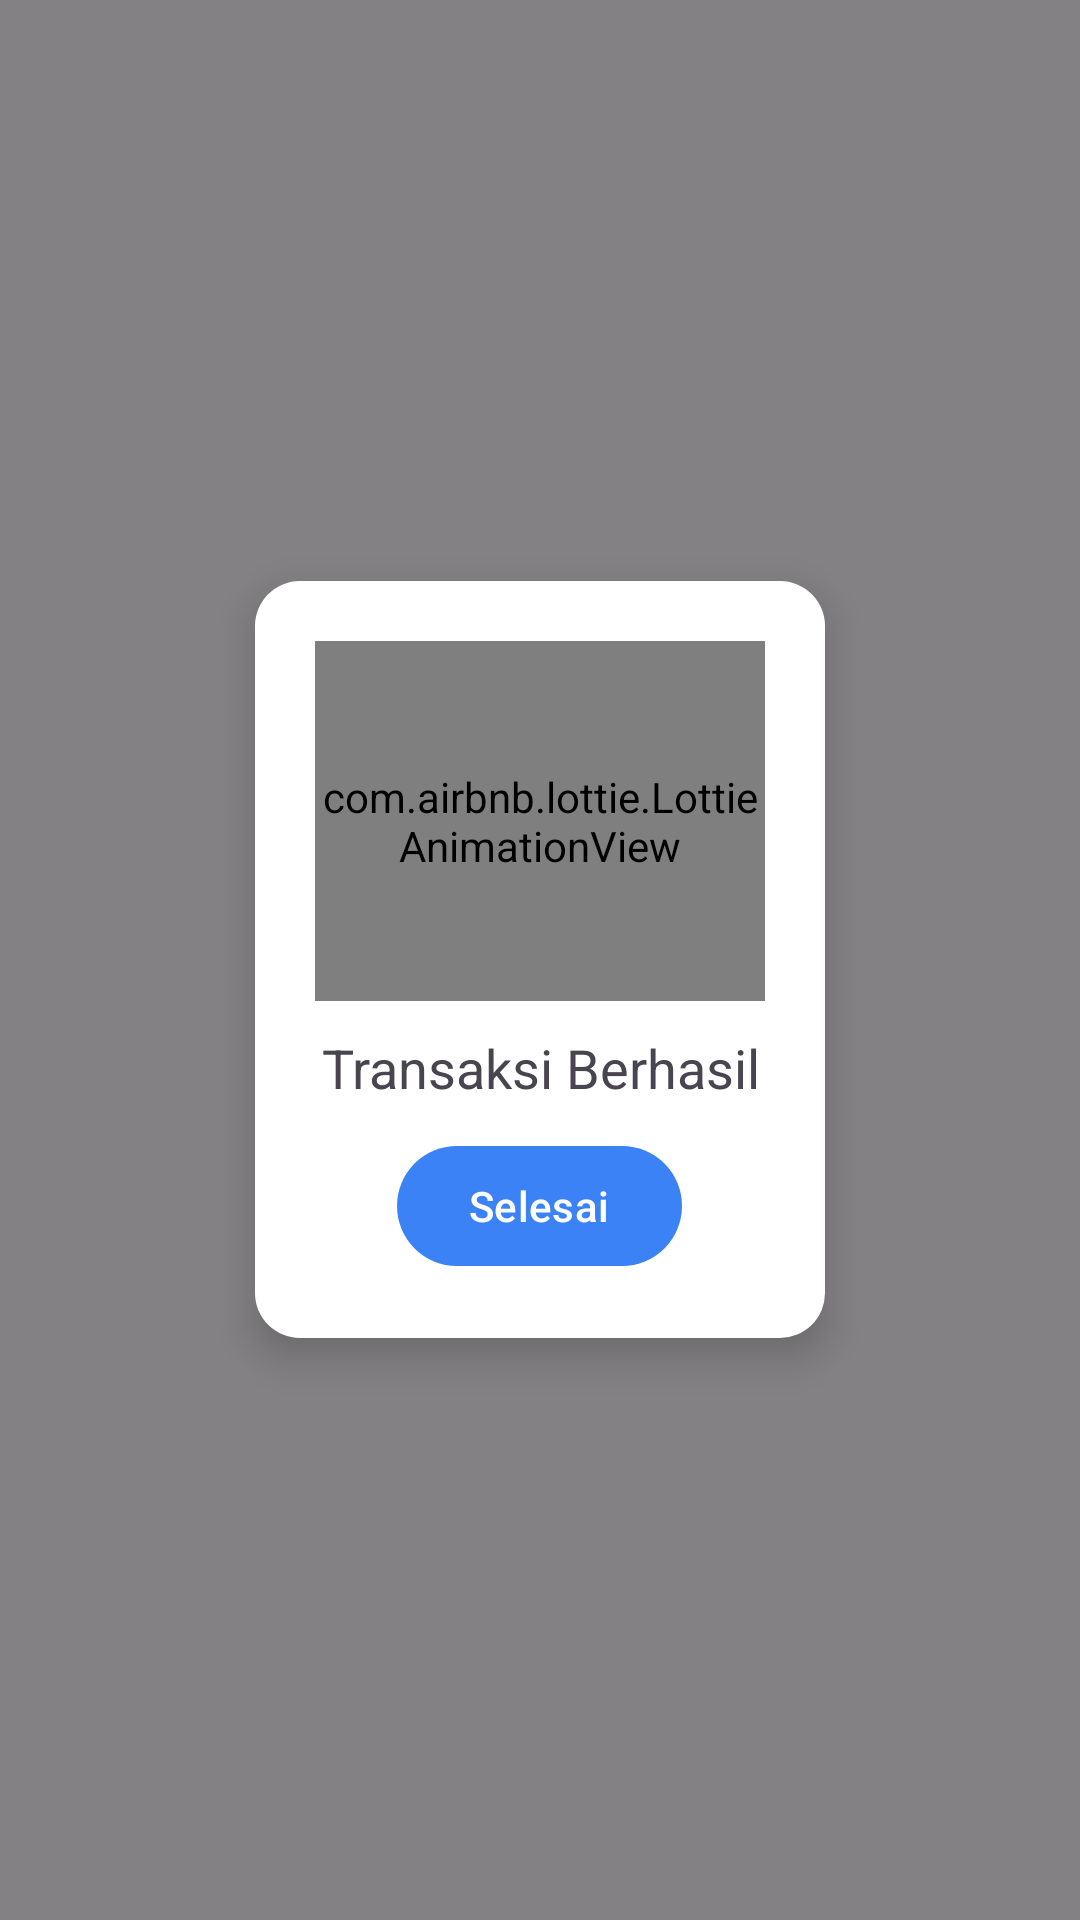

This screen was rendered from an Android layout file. Write that file and the resources it references.
<!-- AndroidManifest.xml: application theme Theme.ClothStore -->
<!-- res/layout/layout_success.xml -->
<?xml version="1.0" encoding="utf-8"?>

<RelativeLayout xmlns:android="http://schemas.android.com/apk/res/android"
    xmlns:app="http://schemas.android.com/apk/res-auto"
    android:gravity="center"
    android:orientation="vertical"
    android:background="#9E393939"
    android:layout_width="match_parent"
    android:layout_height="match_parent">

    <LinearLayout
        android:layout_width="wrap_content"
        android:layout_height="wrap_content"
        android:background="@drawable/shape_rounded_white"
        android:elevation="8dp"
        android:gravity="center"
        android:orientation="vertical"
        android:padding="20dp">

        <com.airbnb.lottie.LottieAnimationView
            android:id="@+id/lottie_sukses"
            android:layout_width="150dp"
            android:layout_height="120dp"
            app:lottie_autoPlay="true"
            app:lottie_loop="false"
            app:lottie_rawRes="@raw/successful" />

        <TextView
            android:layout_width="match_parent"
            android:layout_height="wrap_content"
            android:layout_marginVertical="10dp"
            android:text="Transaksi Berhasil"
            android:textAlignment="center"
            android:textSize="18sp" />

        <com.google.android.material.button.MaterialButton
            android:id="@+id/btn_selesai"
            android:layout_width="wrap_content"
            android:layout_height="wrap_content"
            android:text="Selesai"/>

    </LinearLayout>
</RelativeLayout>
<!-- resources referenced by this layout -->
<resources>
  <!-- drawable shape_rounded_white (drawable) -->
  <?xml version="1.0" encoding="UTF-8"?>
  <shape xmlns:android="http://schemas.android.com/apk/res/android">
      <solid android:color="#ffffffff"/>
  
  
  
      <padding android:left="1dp"
          android:top="1dp"
          android:right="1dp"
          android:bottom="1dp"
          />
  
      <corners android:bottomRightRadius="15dp"
          android:bottomLeftRadius="15dp"
          android:topLeftRadius="15dp"
          android:topRightRadius="15dp"/>
  </shape>
  <style name="Theme.ClothStore" parent="Theme.Material3.DayNight.NoActionBar">
          
          <item name="colorPrimary">@color/blue_500</item>
          <item name="colorPrimaryVariant">@color/blue_700</item>
          <item name="colorOnPrimary">@color/white</item>
          
          <item name="colorSecondary">@color/teal_200</item>
          <item name="colorSecondaryVariant">@color/teal_700</item>
          <item name="colorOnSecondary">@color/black</item>
          
          <item name="android:statusBarColor" tools:targetApi="l">?attr/colorPrimaryVariant</item>
          
          <item name="android:forceDarkAllowed" tools:targetApi="q">false</item>
      </style>
  <color name="blue_500">#3b82f6</color>
  <color name="blue_700">#1d4ed8</color>
  <color name="white">#FFFFFFFF</color>
  <color name="teal_200">#FF03DAC5</color>
  <color name="teal_700">#FF018786</color>
  <color name="black">#FF000000</color>
</resources>
